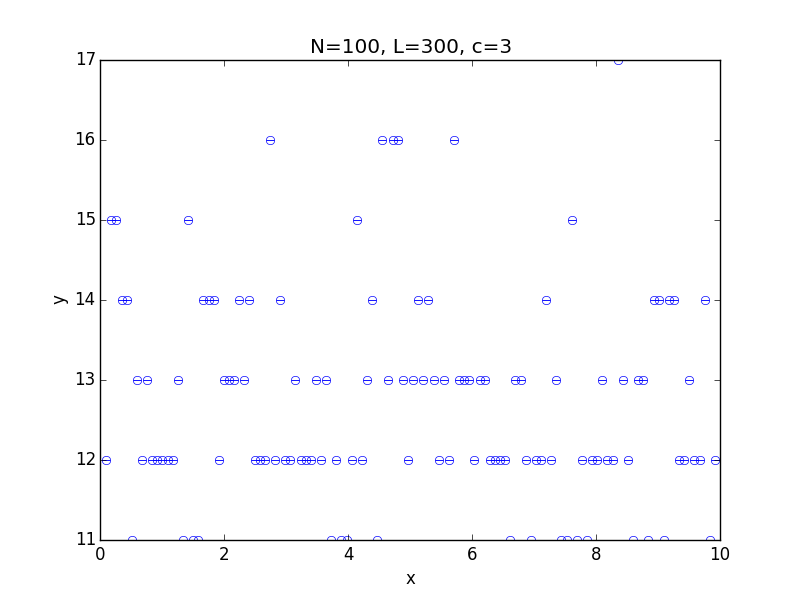

Data behind this chart, as committed beside it:
x; 0.100000; 0.182500; 0.265000; 0.347500; 0.430000; 0.512500; 0.595000; 0.677500; 0.760000; 0.842500; 0.925000; 1.007500; 1.090000; 1.172500; 1.255000; 1.337500; 1.420000; 1.502500; 1.585000; 1.667500; 1.750000; 1.832500; 1.915000
y; 12; 15; 15; 14; 14; 11; 13; 12; 13; 12; 12; 12; 12; 12; 13; 11; 15; 11; 11; 14; 14; 14; 12
std; 0.000000; 0.000000; 0.000000; 0.000000; 0.000000; 0.000000; 0.000000; 0.000000; 0.000000; 0.000000; 0.000000; 0.000000; 0.000000; 0.000000; 0.000000; 0.000000; 0.000000; 0.000000; 0.000000; 0.000000; 0.000000; 0.000000; 0.000000
